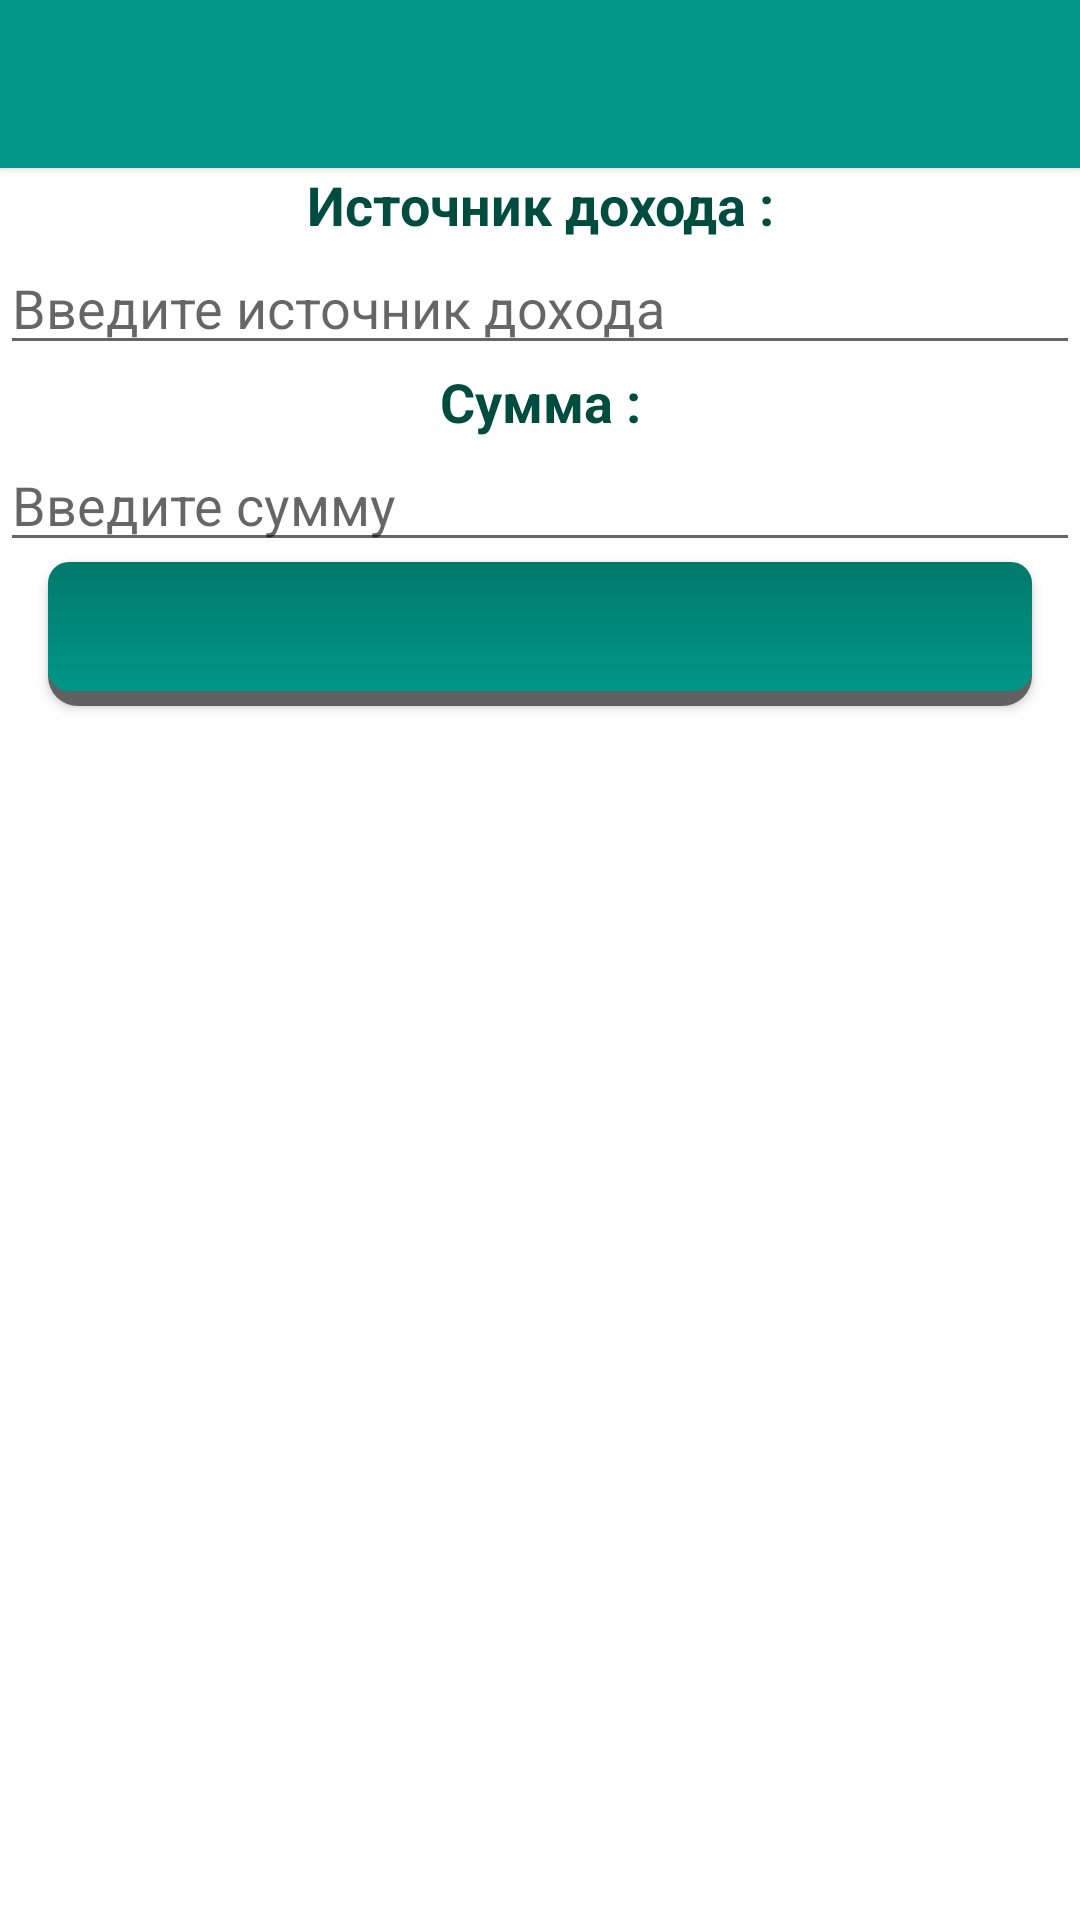

This screen was rendered from an Android layout file. Write that file and the resources it references.
<!-- AndroidManifest.xml: application theme AppTheme -->
<!-- res/layout/fragmen_crime.xml -->
<?xml version="1.0" encoding="utf-8"?>
    <LinearLayout

        xmlns:android="http://schemas.android.com/apk/res/android"
    android:orientation="vertical"
    android:layout_width="match_parent"
    android:layout_height="match_parent"
    android:background="#ffffff">
<include
    android:id="@+id/tool_bar"
    layout="@layout/tool_bar"
    android:layout_height="wrap_content"
    android:layout_width="match_parent"/>

    <TextView
        android:layout_width="match_parent"
        android:layout_height="wrap_content"

       android:text="@string/istochnik_dohoda"
        style="@style/Textzagolovki"
        android:textStyle="bold"
        android:gravity="center_horizontal" />

    <EditText
        android:id="@+id/title_istochnik_dohod"
        android:layout_width="match_parent"
        android:layout_height="wrap_content"
        android:hint="@string/vvedi_dohod"/>

    <LinearLayout
        android:layout_width="match_parent"
        android:layout_height="wrap_content"
        android:orientation="vertical"
        >

        <TextView
            android:layout_width="match_parent"
            android:layout_height="wrap_content"
            android:text="@string/summa"
            android:textStyle="bold"
            style="@style/Textzagolovki"
            android:gravity="center_horizontal" />

        <EditText
            android:layout_width="match_parent"
            android:layout_height="wrap_content"
            android:id="@+id/summa_dohoda"
            android:hint="@string/vvod_summy"
            />
    </LinearLayout>

    <Button
        android:layout_width="match_parent"
        android:layout_height="wrap_content"
        android:layout_marginLeft="16dp"
        android:layout_marginRight="16dp"
        android:id="@+id/button_time"

        style="@style/ButtonDate"/>


</LinearLayout>
<!-- res/layout/tool_bar.xml (included above) -->
<?xml version="1.0" encoding="utf-8"?>
<android.support.v7.widget.Toolbar
    xmlns:android="http://schemas.android.com/apk/res/android"
    android:background="#009688"
    android:layout_width="match_parent"
    android:layout_height="wrap_content"
    android:elevation="2dp"
    android:theme="@style/Base.ThemeOverlay.AppCompat.Dark">

</android.support.v7.widget.Toolbar>
<!-- resources referenced by this layout -->
<resources>
  <string name="istochnik_dohoda">Источник дохода :</string>
  <string name="summa">Сумма :</string>
  <string name="vvedi_dohod">Введите источник дохода </string>
  <string name="vvod_summy">Введите сумму </string>
  <style name="ButtonDate">
          <item name="android:background">@drawable/button_shape_shadow</item>
          <item name="android:textColor">#FFFFFF</item>
      </style>
  <style name="Textzagolovki">
          <item name="android:textSize">18dp</item>
          <item name="android:textColor">#004D40</item>
      </style>
  <style name="AppTheme" parent="Theme.AppCompat.Light.DarkActionBar">
          
          <item name="colorPrimary">#009688</item>
          <item name="colorPrimaryDark">#00695C</item>
          <item name="colorAccent">#009688</item>
      </style>
  <!-- drawable button_shape_shadow (drawable) -->
  <?xml version="1.0" encoding="utf-8"?>
  <layer-list xmlns:android="http://schemas.android.com/apk/res/android">
  
  <item>
      <shape android:shape="rectangle">
      <corners android:radius="10dp"/>
  
      <gradient
          android:angle="90"
         android:centerY="0.05"
          android:startColor="#616161"
          android:endColor="#616161"  />
      </shape>
      </item>
      <item>
          <inset
              android:drawable="@drawable/button_shape"
              android:insetBottom="5dp"/>
      </item>
  </layer-list>
  <!-- drawable button_shape (drawable) -->
  <?xml version="1.0" encoding="utf-8"?>
  <selector xmlns:android="http://schemas.android.com/apk/res/android">
          <item android:drawable="@drawable/button_shape_normal"
           android:state_pressed="false"/>
          <item android:drawable="@drawable/button_shape_pressed"
          android:state_pressed="true"/>
  </selector>
  <!-- drawable button_shape_normal (drawable) -->
  <?xml version="1.0" encoding="utf-8"?>
  <shape xmlns:android="http://schemas.android.com/apk/res/android"
          android:shape="rectangle">
  
              <corners android:radius="7dp"/>
  
              <gradient
                  android:angle="90"
                  android:startColor="#009688"
                  android:endColor="#00796B"  />
  </shape>
  <!-- drawable button_shape_pressed (drawable) -->
  <?xml version="1.0" encoding="utf-8"?>
  <shape xmlns:android="http://schemas.android.com/apk/res/android"
  
      android:shape="rectangle">
  
      <corners android:radius="7dp"/>
  
      <gradient
          android:angle="270"
          android:startColor="#009688"
          android:endColor="#00796B"  />
  </shape>
</resources>
